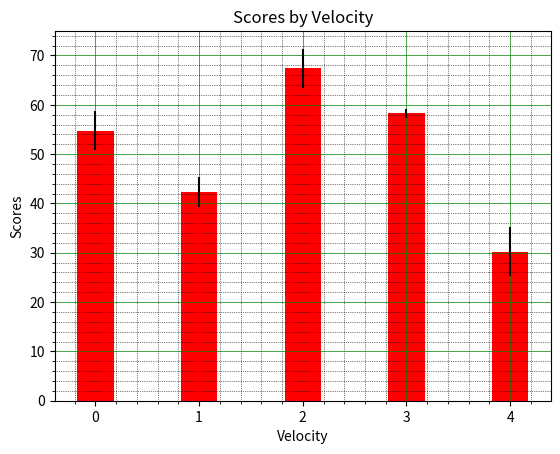

Reproduce this figure in Python.
import numpy as np
import matplotlib.pyplot as plt

N = 5
menMeans = (54.74, 42.35, 67.37, 58.24, 30.25)
menStd = (4, 3, 4, 1, 5)
ind = np.arange(N)
width = 0.35
plt.bar(ind, menMeans, width, yerr=menStd, color='red')
plt.ylabel('Scores')
plt.xlabel('Velocity')
plt.title('Scores by Velocity')
plt.minorticks_on()
plt.grid(which='major', linestyle='-', linewidth='0.5', color='green')
plt.grid(which='minor', linestyle=':', linewidth='0.5', color='black')
plt.show()
